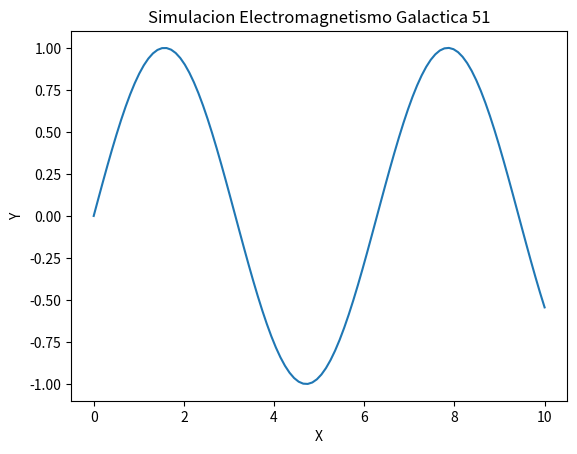

Here is the Python script that generated this plot:
import numpy as np
import matplotlib.pyplot as plt

def run_simulation():
    x = np.linspace(0, 10, 100)
    y = np.sin(x)
    plt.plot(x, y)
    plt.title('Simulacion Electromagnetismo Galactica 51')
    plt.xlabel('X')
    plt.ylabel('Y')
    print('Simulation 51 ran.')

if __name__ == '__main__':
    run_simulation()
